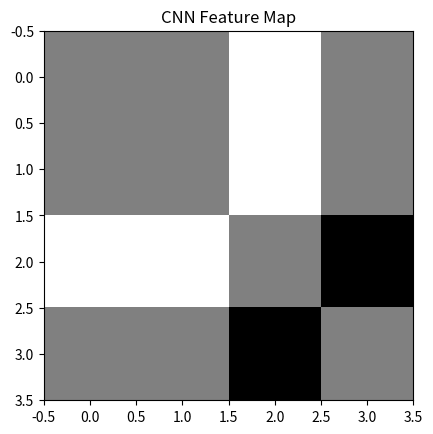

Here is the Python script that generated this plot:
import numpy as np
import matplotlib.pyplot as plt

# Create sample image
image = np.array([
    [1,1,1,0,0],
    [1,1,1,0,0],
    [1,1,1,0,0],
    [0,0,0,1,1],
    [0,0,0,1,1]
])

# Simple filter (kernel)
kernel = np.array([
    [1,0],
    [0,-1]
])

# Convolution
output = np.zeros((4,4))

for i in range(4):
    for j in range(4):
        region = image[i:i+2, j:j+2]
        output[i,j] = np.sum(region * kernel)

print("Convolution Output:")
print(output)

plt.imshow(output, cmap='gray')
plt.title("CNN Feature Map")
plt.show()
